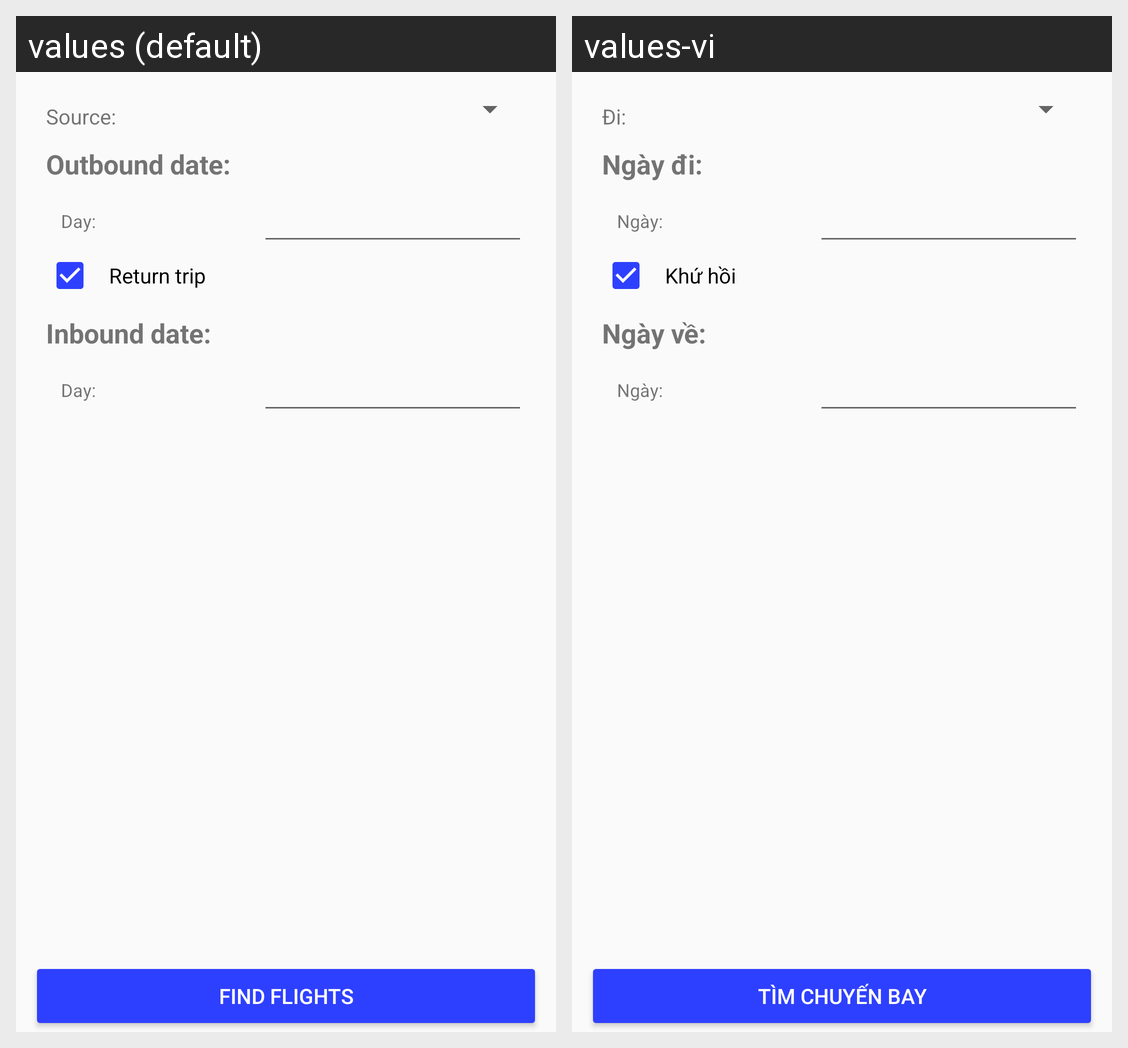

The Android screen above is rendered under two locales of the same app. Produce the string resources it draws, with the default and per-locale values.
Android screen res/layout/fragment_month_cheapest_request.xml rendered under 2 locales, left to right: values (default), values-vi. Device: Nexus 5 (rendered at 1080×1920; each locale shown at half size, 540×960, under a caption strip naming it); theme AppTheme.
Strings drawn on this screen, with the default value and each locale's value (text and hints the layout hard-codes, and strings that could not be matched under every locale, appear in the picture but are not listed):

src_port
  values: Source:
  values-vi: Đi:

outbound_date
  values: Outbound date:
  values-vi: Ngày đi:

day
  values: Day:
  values-vi: Ngày:

return_trip
  values: Return trip
  values-vi: Khứ hồi

inbound_date
  values: Inbound date:
  values-vi: Ngày về:

find_flights
  values: Find Flights
  values-vi: Tìm chuyến bay
